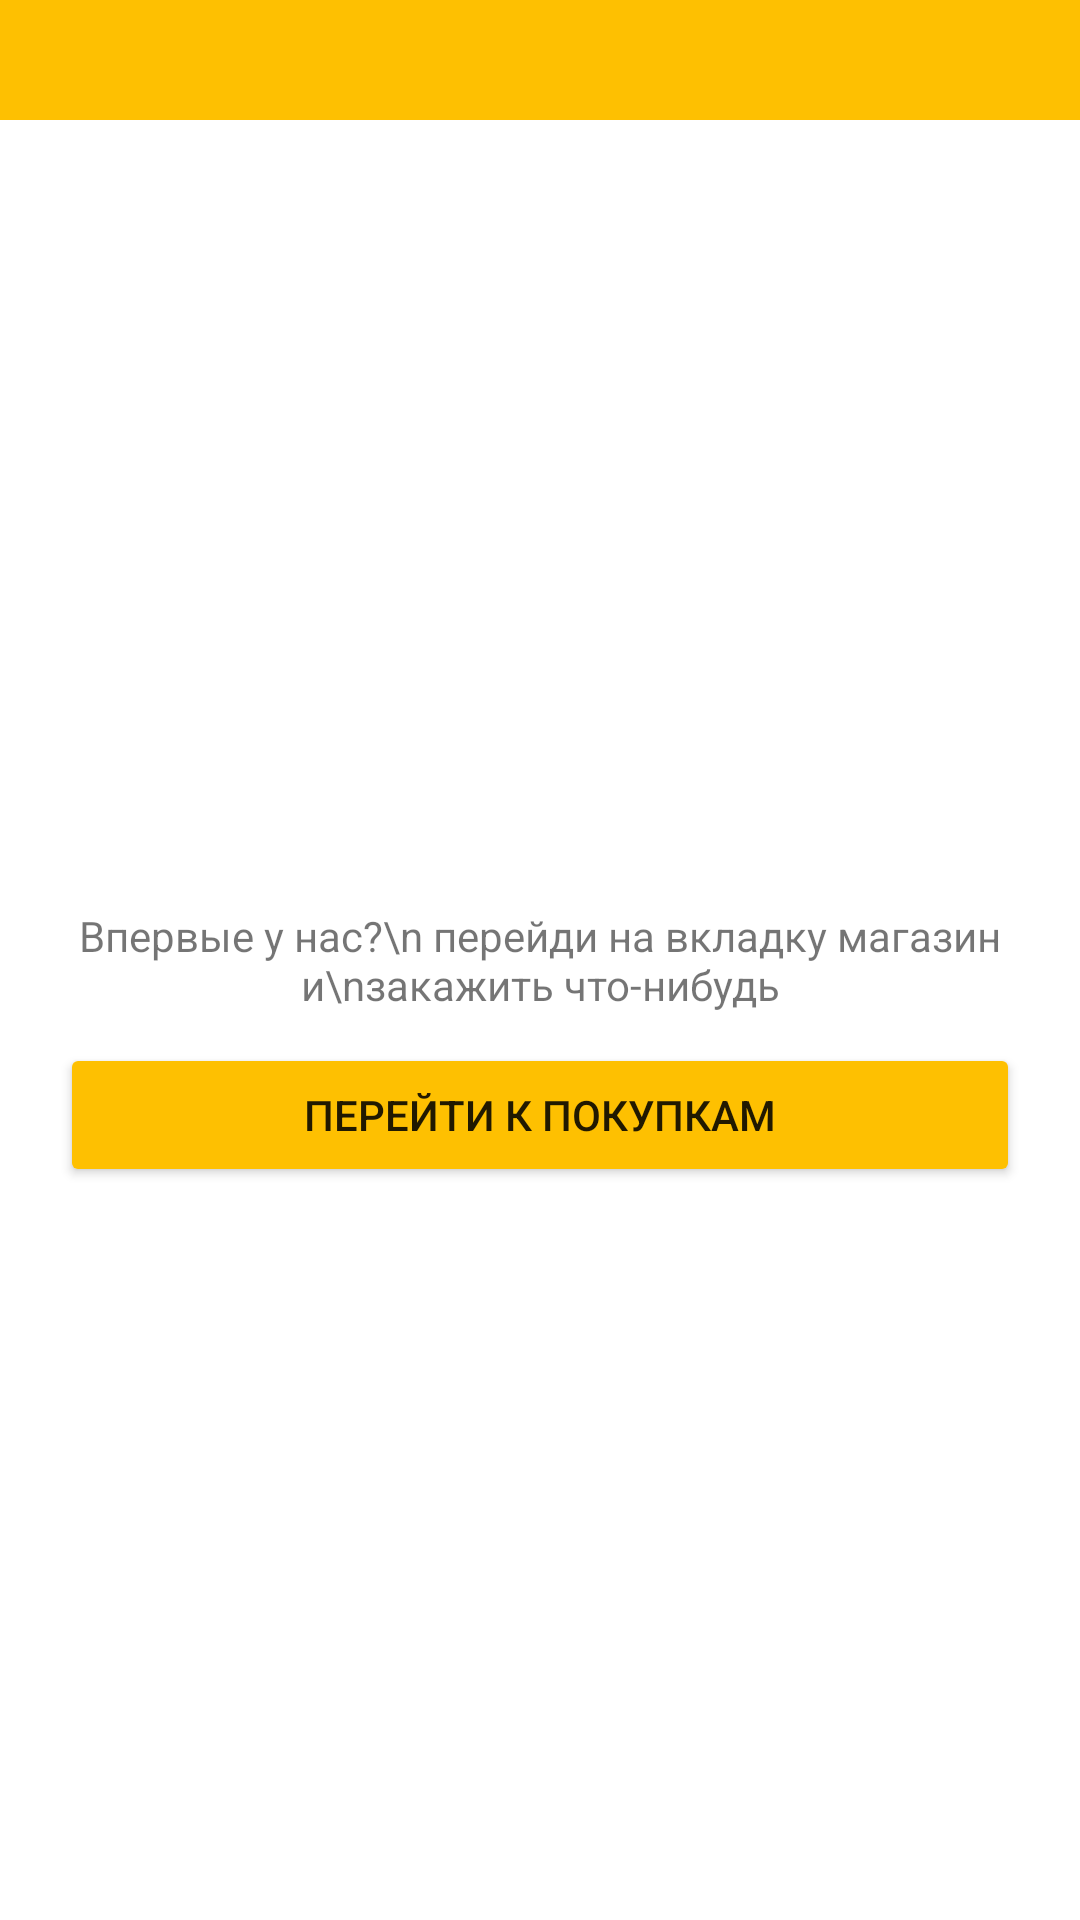

This screen was rendered from an Android layout file. Write that file and the resources it references.
<!-- AndroidManifest.xml: application theme AppTheme -->
<!-- res/layout/fragment_orders.xml -->
<?xml version="1.0" encoding="utf-8"?>
<androidx.constraintlayout.widget.ConstraintLayout xmlns:android="http://schemas.android.com/apk/res/android"
    xmlns:app="http://schemas.android.com/apk/res-auto"
    xmlns:tools="http://schemas.android.com/tools"
    android:layout_width="match_parent"
    android:layout_height="match_parent"
    >
    <androidx.appcompat.widget.Toolbar
        android:id="@+id/toolbar"
        android:layout_width="match_parent"
        android:layout_height="40dp"
        android:background="#FEC001"
        app:layout_constraintEnd_toEndOf="parent"
        app:layout_constraintStart_toStartOf="parent"
        app:layout_constraintTop_toTopOf="parent"
        app:titleTextColor="#FFFFFF">
        <TextView
            android:id="@+id/toolbarText"
            android:layout_width="wrap_content"
            android:layout_height="wrap_content"
            tools:text="фрагмент"
            android:textColor="@color/white"
            android:layout_gravity="center"/>
    </androidx.appcompat.widget.Toolbar>

    <TextView
        android:id="@+id/textView2"
        android:layout_width="wrap_content"
        android:layout_height="wrap_content"
        android:gravity="center"
        android:text="Впервые у нас?\n перейди на вкладку магазин и\nзакажить что-нибудь"
        android:textAlignment="center"
        app:layout_constraintBottom_toBottomOf="parent"
        app:layout_constraintEnd_toEndOf="parent"
        app:layout_constraintStart_toStartOf="parent"
        app:layout_constraintTop_toTopOf="parent" />

    <Button
        android:id="@+id/buttonOrder"
        android:layout_width="match_parent"
        android:layout_height="wrap_content"
        android:text="@string/Basket_placeholder_text"
        android:layout_marginTop="10dp"
        android:layout_marginHorizontal="20dp"
        app:layout_constraintTop_toBottomOf="@+id/textView2"
        android:backgroundTint ="#FEC001"
        app:cornerRadius="8dp"
        />


</androidx.constraintlayout.widget.ConstraintLayout>
<!-- resources referenced by this layout -->
<resources>
  <color name="white">#FFFFFFFF</color>#FEC001
  <string name="Basket_placeholder_text">Перейти к покупкам</string>
  <style name="AppTheme" parent="Theme.MaterialComponents.Light.NoActionBar">
          
          <item name="colorPrimary">#FEC001</item>
          <item name="colorPrimaryDark">#FEC001</item>
          <item name="colorAccent">#FEC001</item>
          
      </style>
</resources>
